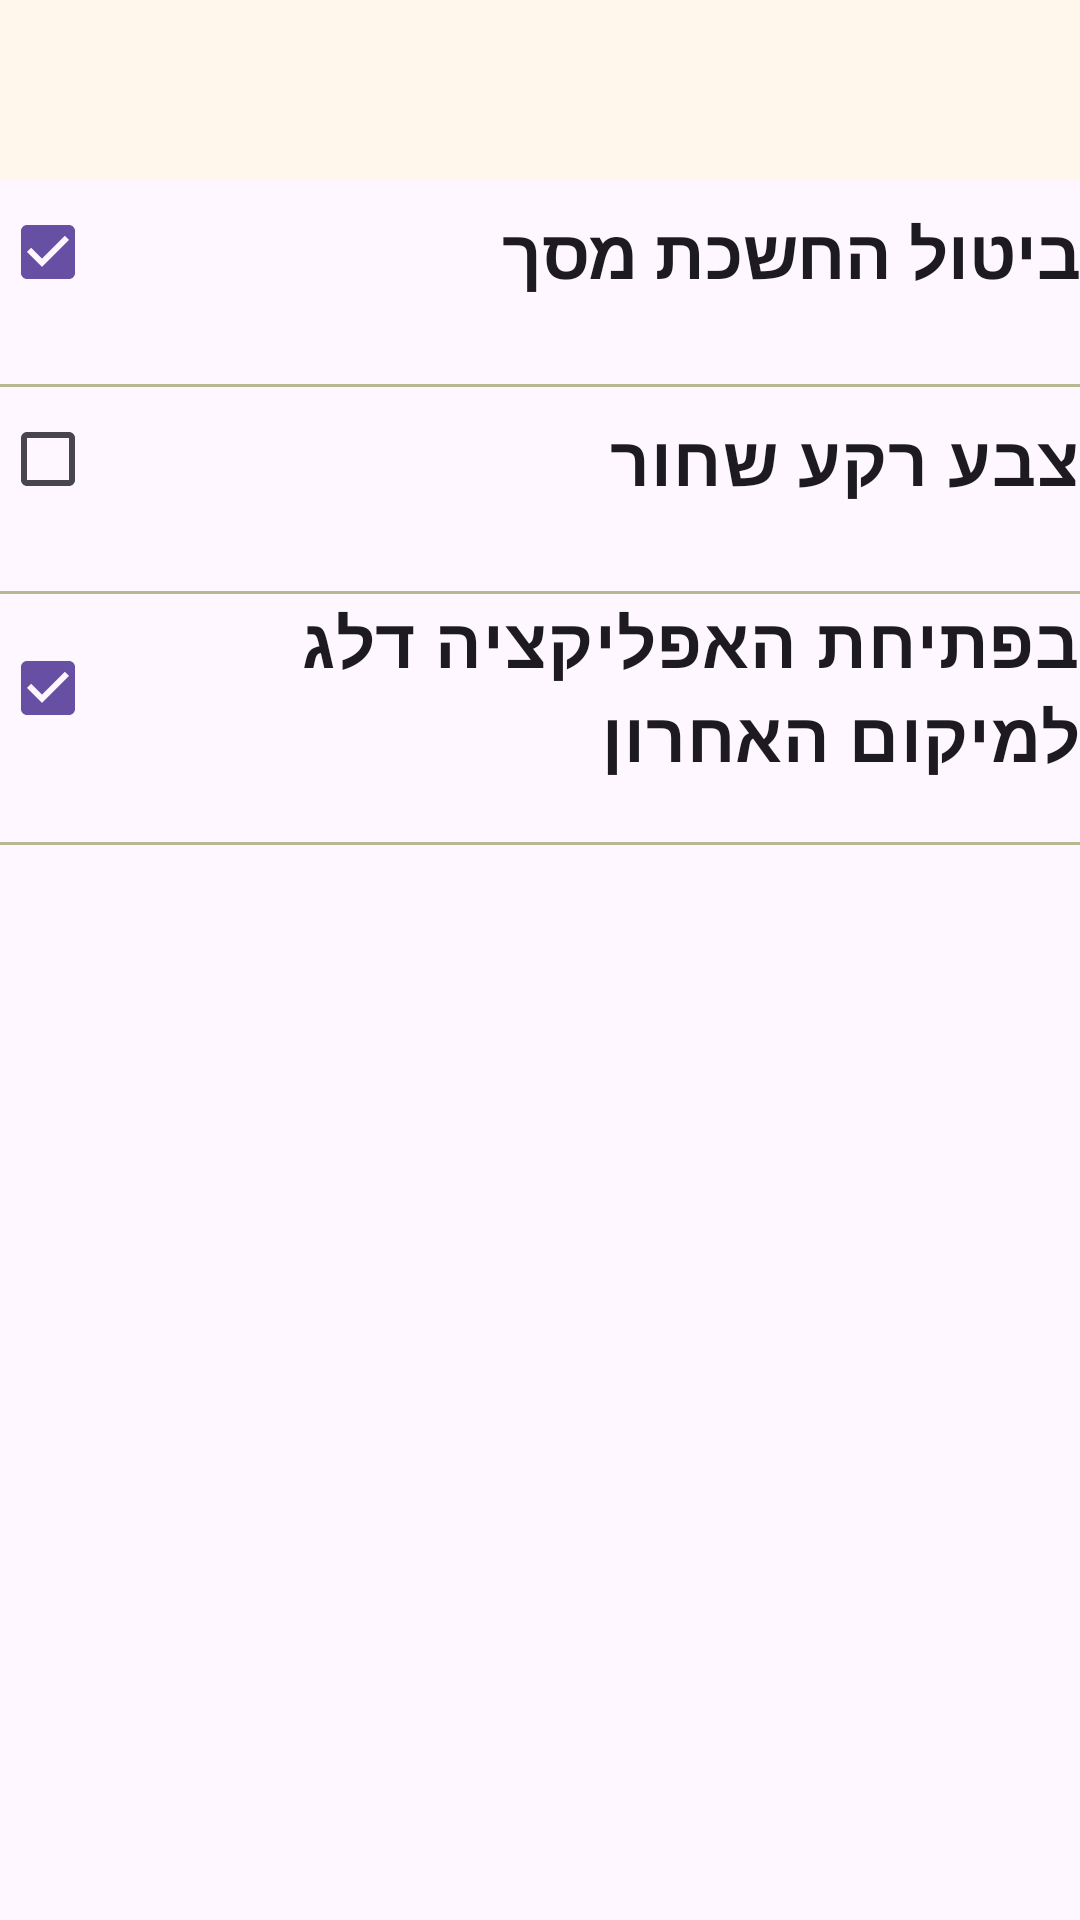

The Android layout XML behind this screen, and the referenced resources:
<!-- AndroidManifest.xml: application theme Theme.AppCompat.Light.NoActionBar -->
<!-- res/layout/activity_settings.xml -->
<LinearLayout xmlns:android="http://schemas.android.com/apk/res/android"
    xmlns:tools="http://schemas.android.com/tools"
    android:layout_width="match_parent"
    android:layout_height="match_parent"
    android:orientation="vertical"
    android:showDividers="middle|end"
    tools:context=".Settings" >

	<include
		android:id="@+id/generalToolbar"
		layout="@layout/general_toolbar"/>

    <CheckBox
        android:id="@+id/checkBoxSleepScreen"
        style="@string/action_config"
        android:layout_width="match_parent"
        android:layout_height="wrap_content"
        android:onClick="onCheckboxClicked"
        android:lines="2"
        android:minLines="2"
        android:singleLine="false"
        android:text="ביטול החשכת מסך"
        android:textAppearance="@style/AppTheme"
        android:textSize="23sp"
        android:checked="true"
		android:textStyle="bold"/>

	<View
	    android:layout_width="fill_parent"
	    android:layout_height="1dp"
	    android:layout_marginTop="20dp"
	    android:background="#B8B894" />

    <CheckBox
        android:id="@+id/checkBoxBlackBackground"
        android:layout_width="match_parent"
        android:layout_height="wrap_content"
        android:onClick="onCheckboxClicked"
        android:text="צבע רקע שחור"
        android:textSize="23sp"
        android:textStyle="bold" />
    
    <View
	    android:layout_width="fill_parent"
	    android:layout_height="1dp"
	    android:layout_marginTop="20dp"
	    android:background="#B8B894" />
    














    
















    <CheckBox
        android:id="@+id/checkBoxLastLocation"
        android:layout_width="match_parent"
        android:layout_height="wrap_content"
        android:onClick="onCheckboxClicked"
        android:text="בפתיחת האפליקציה דלג למיקום האחרון"
        android:textSize="23sp"
        android:textStyle="bold"
        android:checked="true"/>

    <View
        android:layout_width="fill_parent"
        android:layout_height="1dp"
        android:layout_marginTop="20dp"
        android:background="#B8B894" />

</LinearLayout>
<!-- res/layout/general_toolbar.xml (included above) -->
<?xml version="1.0" encoding="utf-8"?>
<androidx.appcompat.widget.Toolbar xmlns:android="http://schemas.android.com/apk/res/android"
    android:layout_width="match_parent"
    android:layout_height="60dp"
    android:background="#FFF7EC"
    android:elevation="4dp">
</androidx.appcompat.widget.Toolbar>
<!-- resources referenced by this layout -->
<resources>
  <string name="action_config">config</string>
  <style name="AppTheme" parent="AppBaseTheme">
          
      </style>
  <style name="Theme.AppCompat.Light.NoActionBar" parent="Base.Theme.AppCompat.Light.NoActionBar" />
  <style name="AppBaseTheme" parent="android:Theme.Light">
          
      </style>
  <style name="Base.Theme.AppCompat.Light.NoActionBar" parent="Theme.Material3.DayNight.NoActionBar">
          
          
      </style>
</resources>
